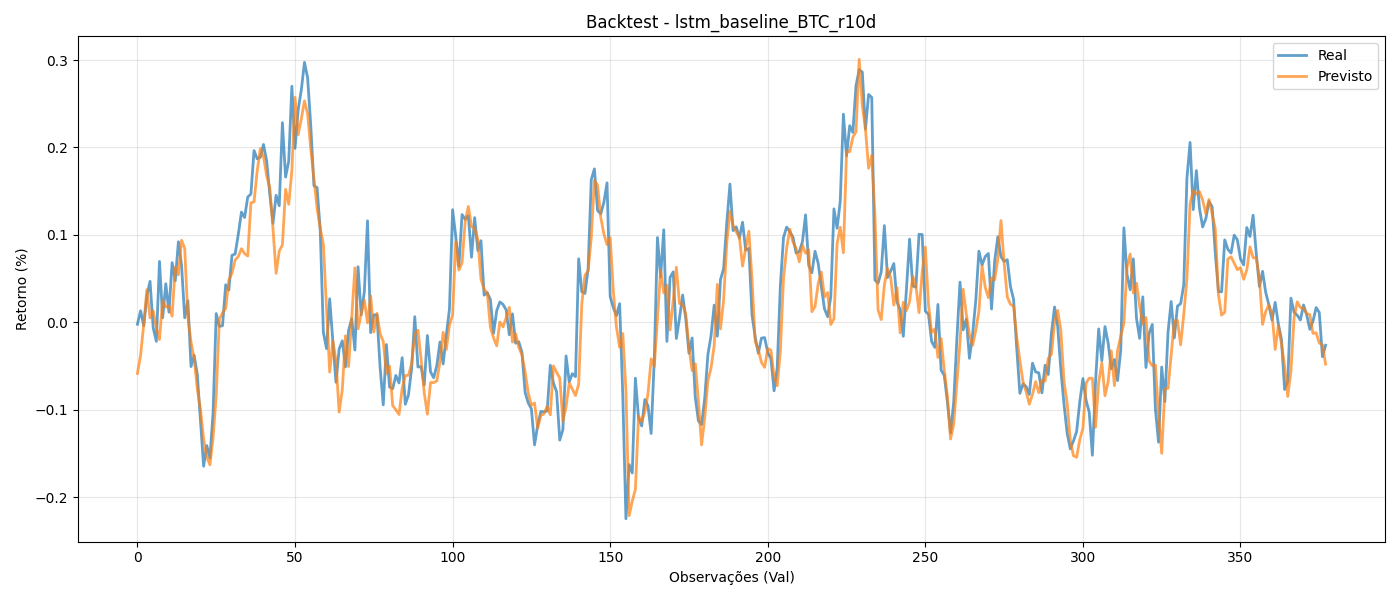

Values plotted in this chart, from the file beside it:
y_true, y_pred
-0.002156, -0.05838
0.01323, -0.03766
-0.003827, -0.002098
0.03048, 0.03742
0.04695, 0.005118
-0.006148, 0.01321
-0.02172, -0.005812
0.06973, -0.01957
0.005256, 0.02486
0.04418, 0.01743
0.01163, 0.01918
0.06831, 0.007136
0.04753, 0.06337
0.09221, 0.05438
0.06518, 0.0939
0.005272, 0.08463
0.02476, 0.006273
-0.05053, -0.02255
-0.03772, -0.04138
-0.05973, -0.07599
-0.1114, -0.0996
-0.1645, -0.1335
-0.1409, -0.1538
-0.155, -0.1629
-0.1033, -0.1318
0.0101, -0.0833
-0.0047, 0.003745
-0.003751, 0.01088
0.04302, 0.01603
0.03697, 0.04839
0.07674, 0.0563
0.07816, 0.07132
0.1006, 0.0753
0.1261, 0.08424
0.12, 0.07868
0.1433, 0.07592
0.1468, 0.1367
0.1965, 0.1378
0.1871, 0.1731
0.1888, 0.1987
0.2035, 0.1898
0.185, 0.1676
0.1464, 0.1541
0.1132, 0.1076
0.1453, 0.05609
0.1334, 0.08159
0.2284, 0.08862
0.1662, 0.1522
0.1842, 0.135
0.27, 0.1732
0.1991, 0.2573
0.2431, 0.2147
0.2658, 0.2327
0.2974, 0.2533
0.2798, 0.2384
0.2249, 0.1984
0.1564, 0.1648
0.1541, 0.1303
0.1057, 0.1076
-0.01151, 0.08899
... 318 more rows
